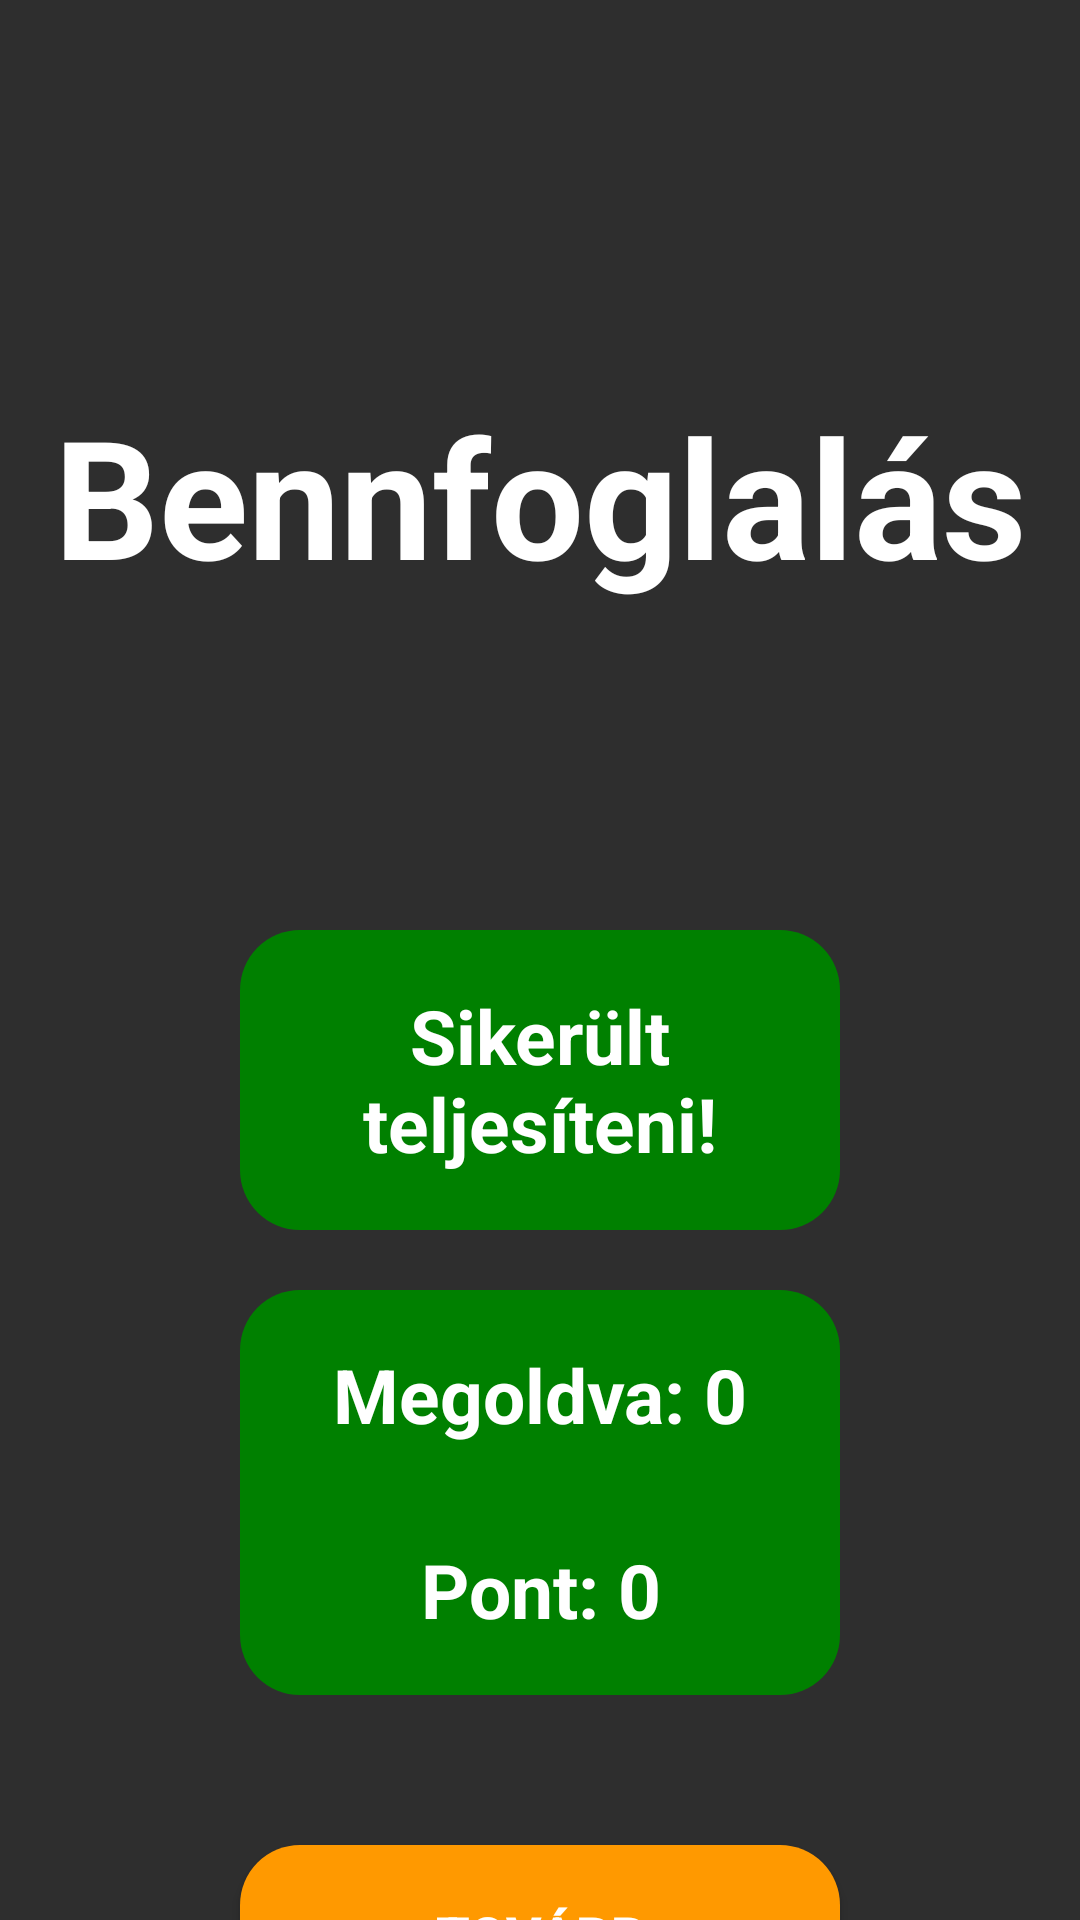

Layout XML and referenced resources for this Android screen:
<!-- AndroidManifest.xml: application theme Theme.Green_math -->
<!-- res/layout/activity_div_result.xml -->
<?xml version="1.0" encoding="utf-8"?>
<LinearLayout xmlns:android="http://schemas.android.com/apk/res/android"
    xmlns:app="http://schemas.android.com/apk/res-auto"
    xmlns:tools="http://schemas.android.com/tools"
    android:layout_width="match_parent"
    android:layout_height="match_parent"
    android:orientation="vertical"
    android:background="#2e2e2e"
    tools:context=".DivResultActivity">

    <TextView
        android:layout_width="350dp"
        android:layout_height="90dp"
        android:text="Bennfoglalás"
        android:textColor="@android:color/white"
        android:textSize="55dp"
        android:textStyle="bold"
        android:gravity="center"
        android:layout_gravity="center"
        android:layout_marginTop="120dp"
        />


    <LinearLayout
        android:id="@+id/backgroundScoreboard1"
        android:layout_width="match_parent"
        android:layout_height="100dp"
        android:orientation="vertical"
        android:gravity="center"
        android:background="@drawable/scoreboard"
        android:layout_marginTop="100dp"
        android:layout_marginBottom="0dp"
        android:layout_marginRight="80dp"
        android:layout_marginLeft="80dp"
        >

        <TextView
            android:id="@+id/textClassLevelResult"
            android:layout_width="match_parent"
            android:layout_height="100dp"
            android:layout_marginTop="5dp"
            android:layout_marginBottom="5dp"
            android:text="Sikerült teljesíteni!"
            android:textColor="@android:color/white"
            android:textSize="25dp"
            android:textStyle="bold"
            android:gravity="center"
            android:layout_gravity="center"
            />

    </LinearLayout>


    <LinearLayout
        android:id="@+id/backgroundScoreboard2"
        android:layout_width="match_parent"
        android:layout_height="wrap_content"
        android:orientation="vertical"
        android:gravity="center"
        android:background="@drawable/scoreboard"
        android:layout_marginTop="20dp"
        android:layout_marginBottom="50dp"
        android:layout_marginRight="80dp"
        android:layout_marginLeft="80dp"
        >

        <TextView
            android:id="@+id/textQuestionAnswered"
            android:layout_width="match_parent"
            android:layout_height="60dp"
            android:layout_marginTop="5dp"
            android:layout_marginBottom="5dp"
            android:text="Megoldva: 0"
            android:textColor="@android:color/white"
            android:textSize="25dp"
            android:textStyle="bold"
            android:gravity="center"
            android:layout_gravity="center"
            />

        <TextView
            android:id="@+id/textResult"
            android:layout_width="match_parent"
            android:layout_height="60dp"
            android:layout_marginBottom="5dp"
            android:text="Pont: 0"
            android:textColor="@android:color/white"
            android:textSize="25dp"
            android:textStyle="bold"
            android:gravity="center"
            android:layout_gravity="center"
            />

    </LinearLayout>

    <androidx.appcompat.widget.AppCompatButton
        android:id="@+id/buttonToFinish"
        android:layout_width="200dp"
        android:layout_height="60dp"
        android:layout_marginTop="0dp"
        android:background="@drawable/scoreboard_next"
        android:text="Tovább"
        android:textColor="@color/white"
        android:textSize="18sp"
        android:textStyle="bold"
        android:layout_gravity="center"
        android:gravity="center"
        />


</LinearLayout>
<!-- resources referenced by this layout -->
<resources>
  <color name="white">#FFFFFFFF</color>
  <!-- drawable scoreboard (drawable) -->
  <?xml version="1.0" encoding="utf-8"?>
  <shape xmlns:android="http://schemas.android.com/apk/res/android">
  
      <corners android:radius="20dp"/>
      <solid android:color="#008000"/>
  
  </shape>
  <!-- drawable scoreboard_next (drawable) -->
  <?xml version="1.0" encoding="utf-8"?>
  <shape xmlns:android="http://schemas.android.com/apk/res/android">
  
      <corners android:radius="20dp"/>
      <solid android:color="#ff9900"/>
  
  </shape>
  <style name="Theme.Green_math" parent="Theme.MaterialComponents.DayNight.NoActionBar">
          
          <item name="colorPrimary">#A10035</item>
          <item name="colorPrimaryVariant">#A10035</item>
          <item name="colorOnPrimary">@color/white</item>
          
          <item name="colorSecondary">@color/teal_200</item>
          <item name="colorSecondaryVariant">@color/teal_700</item>
          <item name="colorOnSecondary">@color/black</item>
          
          <item name="android:statusBarColor" tools:targetApi="l">#0a1128</item>
          <item name="android:navigationBarColor">#2e2e2e</item>
          
      </style>
  <color name="teal_200">#FF03DAC5</color>
  <color name="teal_700">#FF018786</color>
  <color name="black">#FF000000</color>
</resources>
